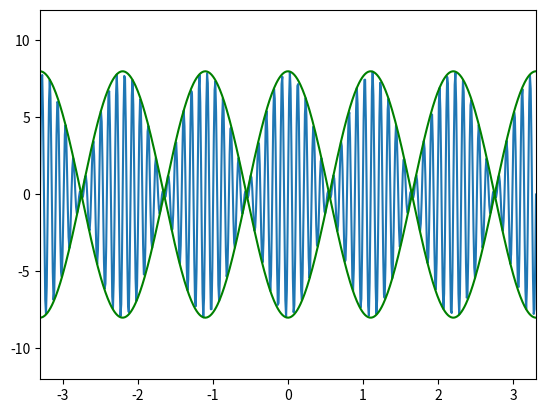

Here is the Python script that generated this plot:
import matplotlib.pyplot as plt
from matplotlib.animation import FuncAnimation
import numpy as np

delta = 0.01 ## Difference in wavelength [m]
alpha = 0.3 ## Wave dispersion coefficient [m^2] 
v = 0.005 ## Speed of wave
l_1, l_2 = 0.1, 0.1 + delta ## Wavelengths of both superposed waves [m]
A_1, A_2 = 4, 4 ## Amplitudes of both superposed waves [m]  (for best display of beat phenomenon, use waves close in both wavelength and amplitude)

k_1 = 2 * np.pi / l_1 ## Wave numbers for both superposed waves [1/m]
k_2 = 2 * np.pi / l_2

w_1 = v * k_1 * np.sqrt(1 + alpha * k_1 ** 2) ## Angular frequencies for both superposed waves [1/s]
w_2 = v * k_2 * np.sqrt(1 + alpha * k_2 ** 2)

## Creates both position and time arrays, and creates plot

x_lim = 3 * (2 * np.pi / np.abs(k_1 - k_2))

x = np.linspace(-x_lim, x_lim, int((2 * x_lim / min(l_1, l_2)) * 10))
t = np.linspace(0, 50, 500)

fig, axis = plt.subplots()

axis.set_xlim(-x_lim, x_lim)
axis.set_ylim(-1.5 * (A_1 + A_2), 1.5 * (A_1 + A_2))

superposition, = axis.plot([], []) ## The sum of both waves
envelope, = axis.plot([], [], color = 'green')
envelope_2, = axis.plot([], [], color = 'green') ## The two sinusoids that 'envelope' the superposed waves

## Updates plot for each frame

def update_data(frame):

    superposition.set_data(x, A_1 * np.sin(k_1 * x - w_1 * t[frame]) + A_2 * np.sin(k_2 * x - w_2 * t[frame]))
    envelope.set_data(x, 2 * A_1 * np.cos((k_1 - k_2)/2 * x - (w_1 - w_2)/2 * t[frame]))
    envelope_2.set_data(x, -2 * A_1 * np.cos((k_1 - k_2)/2 * x - (w_1 - w_2)/2 * t[frame]))

    return superposition, envelope, envelope_2

animation = FuncAnimation(fig = fig, func = update_data, frames = len(t), interval = 15, repeat = False, blit = True)

plt.show()


